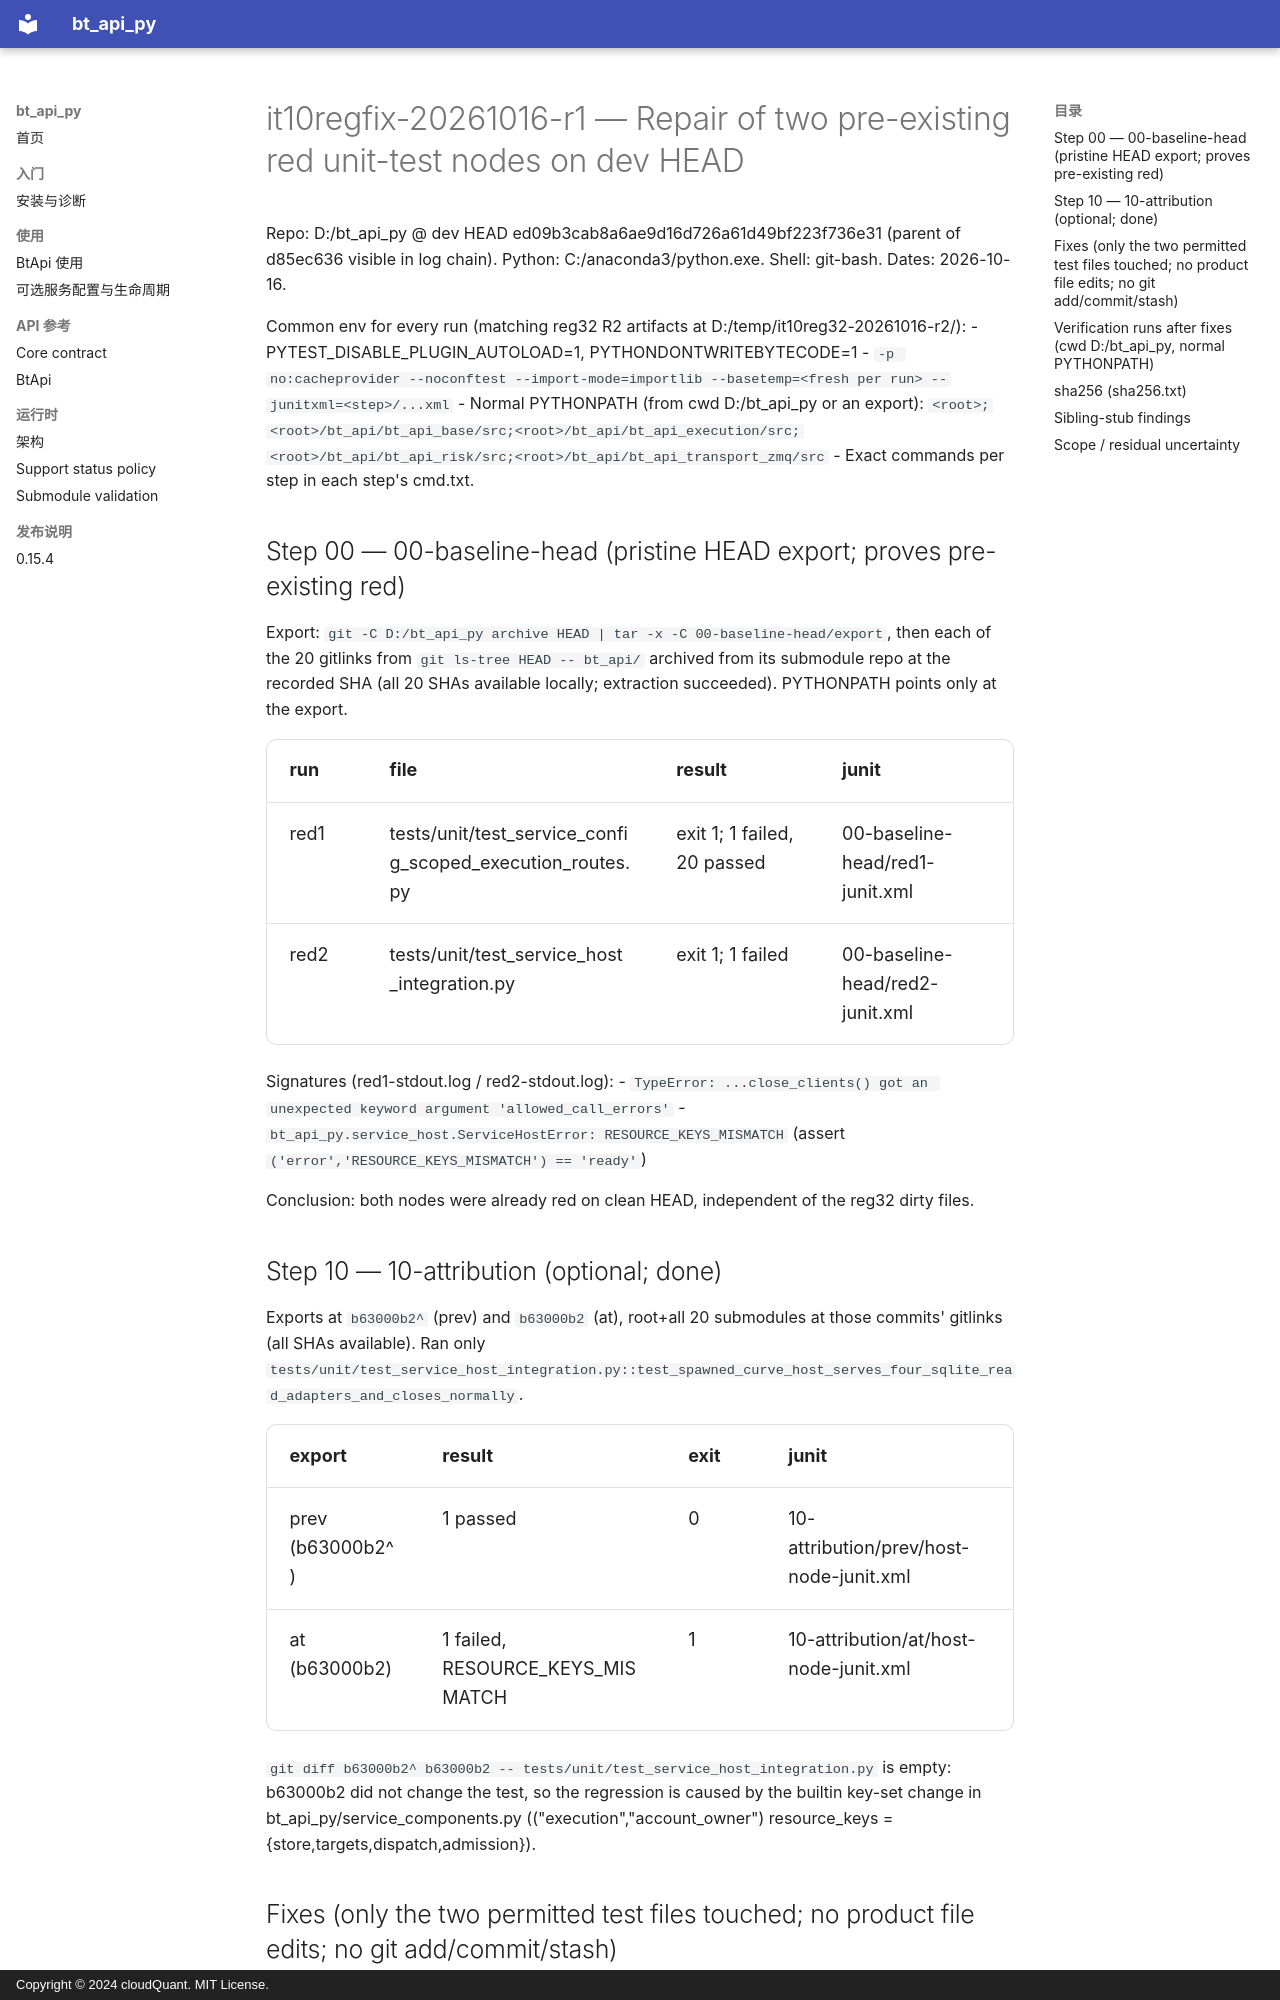

repository: cloudQuant/bt_api_py · page: 迭代计划/迭代10-可选组件与可配置通信/evidence/regfix-stale-fixtures-20261016/report/index.html · generator: mkdocs · copyright: Copyright © 2024 cloudQuant. MIT License.

# it10regfix-20261016-r1 — Repair of two pre-existing red unit-test nodes on dev HEAD

Repo: D:/bt_api_py @ dev HEAD ed09b3cab8a6ae9d16d726a61d49bf223f736e31 (parent of d85ec636 visible in log chain).
Python: C:/anaconda3/python.exe. Shell: git-bash. Dates: 2026-10-16.

Common env for every run (matching reg32 R2 artifacts at D:/temp/it10reg32-20261016-r2/):
- PYTEST_DISABLE_PLUGIN_AUTOLOAD=1, PYTHONDONTWRITEBYTECODE=1
- `-p no:cacheprovider --noconftest --import-mode=importlib --basetemp=<fresh per run> --junitxml=<step>/...xml`
- Normal PYTHONPATH (from cwd D:/bt_api_py or an export):
  `<root>;<root>/bt_api/bt_api_base/src;<root>/bt_api/bt_api_execution/src;<root>/bt_api/bt_api_risk/src;<root>/bt_api/bt_api_transport_zmq/src`
- Exact commands per step in each step's cmd.txt.

## Step 00 — 00-baseline-head (pristine HEAD export; proves pre-existing red)

Export: `git -C D:/bt_api_py archive HEAD | tar -x -C 00-baseline-head/export`, then each of the 20
gitlinks from `git ls-tree HEAD -- bt_api/` archived from its submodule repo at the recorded SHA
(all 20 SHAs available locally; extraction succeeded). PYTHONPATH points only at the export.

| run | file | result | junit |
|---|---|---|---|
| red1 | tests/unit/test_service_config_scoped_execution_routes.py | exit 1; 1 failed, 20 passed | 00-baseline-head/red1-junit.xml |
| red2 | tests/unit/test_service_host_integration.py | exit 1; 1 failed | 00-baseline-head/red2-junit.xml |

Signatures (red1-stdout.log / red2-stdout.log):
- `TypeError: ...close_clients() got an unexpected keyword argument 'allowed_call_errors'`
- `bt_api_py.service_host.ServiceHostError: RESOURCE_KEYS_MISMATCH` (assert `('error','RESOURCE_KEYS_MISMATCH') == 'ready'`)

Conclusion: both nodes were already red on clean HEAD, independent of the reg32 dirty files.

## Step 10 — 10-attribution (optional; done)

Exports at `b63000b2^` (prev) and `b63000b2` (at), root+all 20 submodules at those commits' gitlinks
(all SHAs available). Ran only
`tests/unit/test_service_host_integration.py::test_spawned_curve_host_serves_four_sqlite_read_adapters_and_closes_normally`.

| export | result | exit | junit |
|---|---|---|---|
| prev (b63000b2^) | 1 passed | 0 | 10-attribution/prev/host-node-junit.xml |
| at (b63000b2) | 1 failed, RESOURCE_KEYS_MISMATCH | 1 | 10-attribution/at/host-node-junit.xml |

`git diff b63000b2^ b63000b2 -- tests/unit/test_service_host_integration.py` is empty: b63000b2 did not
change the test, so the regression is caused by the builtin key-set change in bt_api_py/service_components.py
(("execution","account_owner") resource_keys = {store,targets,dispatch,admission}).
